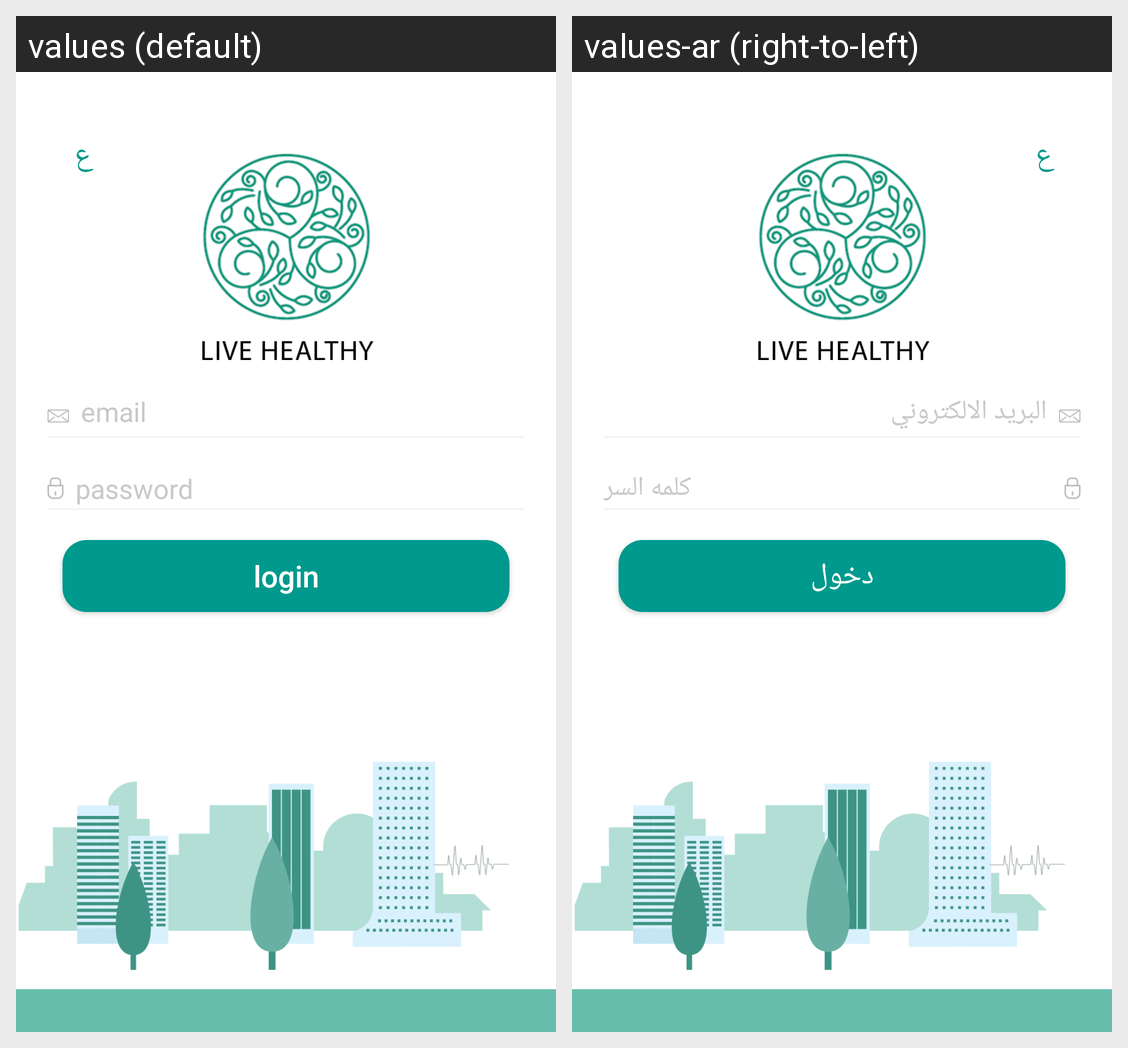

For this localized Android screen grid, give each drawn string resource with its value in every locale shown.
Android screen res/layout/activity_login.xml rendered under 2 locales, left to right: values (default), values-ar (right-to-left). Device: Nexus 5 (rendered at 1080×1920; each locale shown at half size, 540×960, under a caption strip naming it); theme AppTheme.
Strings drawn on this screen, with the default value and each locale's value (text and hints the layout hard-codes, and strings that could not be matched under every locale, appear in the picture but are not listed):

other_lang
  values: ع
  values-ar: ع

email
  values: email
  values-ar: البريد الالكتروني

password
  values: password
  values-ar: كلمه السر

login
  values: login
  values-ar: دخول
